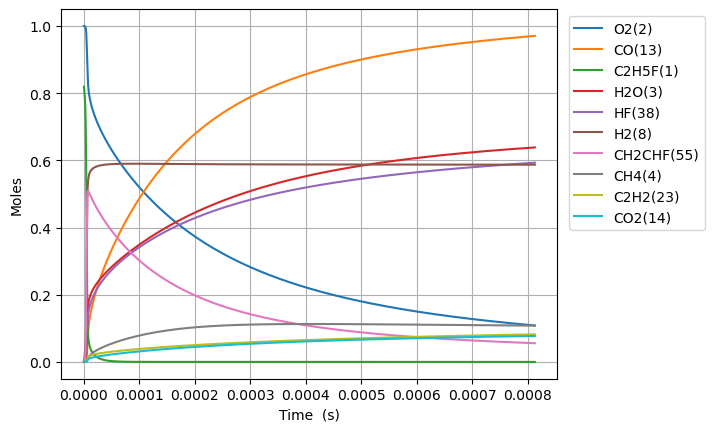

The data file committed next to this chart (first rows):
Time (s), Volume (m^3), H(5), O(6), OH(7), H2(8), Ar(9), He(10), HO2(11), H2O2(12), CO(13), CO2(14), HCO(15), C(T)(16), CH(17), CH2(T)(18), CH3(19), CH2O(20), HCCO(21), C2H(22), C2H2(23), H2CC(24), CH2(S)(25), CH3OH(26)
0.0, 0.7365, 0.0, 0.0, 0.0, 0.0, 0.0, 0.0, 0.0, 0.0, 0.0, 0.0, 0.0, 0.0, 0.0, 0.0, 0.0, 0.0, 0.0, 0.0, 0.0, 0.0, 0.0, 0.0
2.5804715584046654e-22, 0.7365, 2.9989934154696086e-26, 6.420265969910637e-28, 7.418972822889542e-38, 1.552181910574475e-37, 0.0, 0.0, 1.8496498052364986e-21, 2.6104764001778834e-39, 1.3945147836503967e-51, 4.387235506266694e-50, 1.2246061239839206e-51, 2.6415252701238648e-64, 3.0688499336477354e-43, 1.7263926579238525e-36, 5.222863847361013e-21, 1.177680384296603e-38, 1.6150112125617085e-77, 9.821929632666086e-75, 1.4809387440957009e-52, 1.550902025724856e-37, 7.022690000123392e-23, 1.3461744230421603e-55
7.225320363533063e-22, 0.7365, 8.39718159092965e-26, 1.797674471609258e-27, 4.4810595850266626e-37, 9.37517873989103e-37, 0.0, 0.0, 5.179019454662194e-21, 1.5767277457074407e-38, 1.6555679511589063e-50, 5.208525993041767e-49, 1.4538523932469756e-50, 3.136018800690952e-63, 1.8535853599231924e-42, 1.042741165385956e-35, 1.462401877261083e-20, 7.113189521151912e-38, 3.6127154821795324e-76, 3.086976614452262e-73, 1.758170476990409e-51, 9.367448235378085e-37, 1.966353200034494e-22, 1.5981782750356224e-54
1.6515017973789858e-21, 0.7365, 1.9193558052308716e-25, 4.108970220982761e-27, 2.157437296898349e-36, 4.513744995982372e-36, 0.0, 0.0, 1.1837758753513579e-20, 7.591265371717277e-38, 1.6254464318357807e-49, 5.1137617061104996e-48, 1.4274009021672768e-49, 3.0789618548560626e-62, 8.924215607047014e-42, 5.020349849241799e-35, 3.3426328623110445e-20, 3.4246945575351663e-37, 7.138116998672199e-75, 6.886123157813724e-72, 1.7261822001179272e-50, 4.510023090807815e-36, 4.49452160007858e-22, 1.569100907497848e-53
3.509441319430345e-21, 0.7365, 4.0786311416902794e-25, 8.731561720278235e-27, 9.42209548509111e-36, 1.9712710264624422e-35, 0.0, 0.0, 2.515523735121632e-20, 3.3153050282259048e-37, 1.4376889613649363e-48, 4.523064317553397e-47, 1.2625199336625804e-48, 2.7233068924862386e-61, 3.897439415732005e-41, 2.1925186755625037e-34, 7.103094832410962e-20, 1.4956540880573527e-36, 1.270189781282756e-73, 1.2896402450917127e-70, 1.526788607612859e-49, 1.9696455726704992e-35, 9.550858400165857e-22, 1.3878519831793484e-52
7.225320363533062e-21, 0.7365, 8.397181991343473e-25, 1.797674472106305e-26, 3.933539390715291e-35, 8.229668490161594e-35, 0.0, 0.0, 5.1790194546621686e-20, 1.3840745873743073e-36, 1.2084641992857662e-47, 3.801908093985632e-46, 1.0612240769728751e-47, 2.289103534683819e-60, 1.6271042348194724e-40, 9.153333872305162e-34, 1.4624018772610766e-19, 6.244061397546593e-36, 2.142360721587877e-72, 2.2274907382572452e-69, 1.2833578206133477e-48, 8.222882540392574e-35, 1.9663532000336825e-21, 1.1665732162172101e-51
1.4657078451738497e-20, 0.7365, 1.703428439758737e-24, 3.6467110731408135e-26, 1.60697918934547e-34, 3.3620881058311177e-34, 0.0, 0.0, 1.0506010893743196e-19, 5.654396301841247e-36, 9.907719629055941e-47, 3.117033957081635e-45, 8.70055614838733e-47, 1.8767453795429996e-59, 6.647251710273621e-40, 3.7394355527633664e-33, 2.9665866653010265e-19, 2.550902819606897e-35, 3.5188339203285013e-71, 3.700975949945492e-68, 1.0521742785523883e-47, 3.359315823800547e-34, 3.988887920066445e-21, 9.564272040395865e-51
2.9520594628149366e-20, 0.7365, 3.4308492037825206e-24, 7.34478427872001e-26, 6.495666817269406e-34, 1.3590097676456194e-33, 0.0, 0.0, 2.115999377190507e-19, 2.2855973912229005e-35, 8.023528230576352e-46, 2.5242549130402417e-44, 7.045935946426204e-46, 1.5198370662620284e-58, 2.6869254217015243e-39, 1.511539638854964e-32, 5.974956241380883e-19, 1.0311157051143031e-34, 5.704181428229203e-70, 6.033498440748788e-67, 8.520780102319556e-47, 1.3578891668189189e-33, 8.033957360126239e-21, 7.745395468805511e-50
5.924762698097112e-20, 0.7365, 6.885691862930103e-24, 1.4740930703919138e-25, 2.6118790582983344e-33, 5.464518505124418e-33, 0.0, 0.0, 4.2467959528228097e-19, 9.190286585881883e-35, 6.458033551128738e-45, 2.031739959281847e-43, 5.67118223237953e-45, 1.223297093761383e-57, 1.0804008945372707e-38, 6.077834407887095e-32, 1.1991695393540423e-18, 4.146070900165478e-34, 9.186408361077474e-69, 9.744095002414443e-66, 6.858265117460263e-46, 5.4600126176419164e-33, 1.6124096240222907e-20, 6.2341681074632615e-49
1.1870169168661462e-19, 0.7365, 1.3795381705625332e-23, 2.9533223610480307e-25, 1.0474803215677043e-32, 2.1915163277942915e-32, 0.0, 0.0, 8.508389104087127e-19, 3.685715966552461e-34, 5.18216521200257e-44, 1.630343362895198e-42, 4.550766582948466e-44, 9.816188771791068e-57, 4.332890808192272e-38, 2.437483435334404e-31, 2.40251736978588e-18, 1.6627598685333867e-33, 1.474621996960608e-67, 1.5663331272728516e-64, 5.503325838308486e-45, 2.189709264705978e-32, 3.230437400032459e-20, 5.0025272920325185e-48
2.376098210979016e-19, 0.7365, 2.761477948861605e-23, 5.911780964825432e-25, 4.1953849149694053e-32, 8.777496205058947e-32, 0.0, 0.0, 1.7031575406614606e-18, 1.476208845861014e-33, 4.152038314225714e-43, 1.3062586451687055e-41, 3.6461510659741655e-43, 7.864896276536895e-56, 1.7354163471118287e-37, 9.7626475872974e-31, 4.809213030649276e-18, 6.659712383665686e-33, 2.3632402210628537e-66, 2.5119706381170527e-63, 4.409357633688598e-44, 8.77025852169091e-32, 6.466492952016129e-20, 4.008109378009629e-47
4.754260799204755e-19, 0.7365, 5.52536474449985e-23, 1.1828698262240894e-24, 1.6792473151329387e-31, 3.51328596788449e-31, 0.0, 0.0, 3.407794801166493e-18, 5.9086824947235866e-33, 3.32415526834657e-42, 1.045801177530695e-40, 2.9191378687188165e-42, 6.296699214754563e-55, 6.946188013889806e-37, 3.907603254202612e-30, 9.62260435237495e-18, 2.6656205246902384e-32, 3.7842634992296406e-65, 4.023829254217608e-62, 3.530167185152646e-43, 3.5103890040007172e-31, 1.2938604055836806e-19, 3.208924604466132e-46
9.510585975656235e-19, 0.7365, 1.1053167291936743e-22, 2.366253321651449e-24, 6.719176583709754e-31, 1.4057720173106595e-30, 0.0, 0.0, 6.8170693221747074e-18, 2.3642426394247935e-32, 2.660334493194997e-41, 8.369587827002268e-40, 2.33619748055182e-41, 5.039273067058338e-54, 2.7793799883787804e-36, 1.5635502904922464e-29, 1.924938699582182e-17, 1.0665954230988528e-31, 6.057286310737231e-64, 6.44187024526278e-61, 2.8252066379847054e-42, 1.4046128509355282e-30, 2.588282626289149e-19, 2.5681149412153336e-45
1.9023236328559196e-18, 0.7365, 2.2108888211452126e-22, 4.733020456283234e-24, 2.6881081617940174e-30, 5.6240034807508494e-30, 0.0, 0.0, 1.3635618364183733e-17, 9.458510060045395e-32, 2.1286717921722614e-40, 6.696941900193822e-39, 1.8693129344928683e-40, 4.0321840951252703e-53, 1.1119329776551954e-35, 6.255219284108283e-29, 3.850295228269765e-17, 4.267076218188572e-31, 9.693630891085229e-63, 1.030998812426408e-59, 2.260594558035635e-41, 5.619366032645174e-30, 5.177127067465421e-19, 2.054882139335642e-44
3.804853703436511e-18, 0.7365, 4.422079334904915e-22, 9.466555300655076e-24, 1.0753307776956833e-29, 2.2497845042892734e-29, 0.0, 0.0, 2.727271644817216e-17, 3.7837119464117917e-31, 1.7030991298077885e-39, 5.358062236620191e-38, 1.4955923427486985e-39, 3.22605356506137e-52, 4.4480939006926657e-35, 2.502291352172799e-28, 7.701008285637773e-17, 1.7069694026645724e-30, 1.5511389562166328e-61, 1.6498377976522256e-58, 1.8086473638076242e-40, 2.2479293518317044e-29, 1.0354815948879308e-18, 1.6440618025842617e-43
7.609913844597693e-18, 0.7365, 8.844645681850716e-22, 1.8933627289831926e-23, 4.3014981516437474e-29, 8.999504387365002e-29, 0.0, 0.0, 5.454691261603056e-17, 1.5135463652333552e-30, 1.3625439853296442e-38, 4.286653297448932e-37, 1.196530675239094e-38, 2.5809653736186808e-51, 1.7793099606182206e-34, 1.0009572697051298e-27, 1.540243440034514e-16, 6.828155454033057e-30, 2.481949294217104e-60, 2.639932250067993e-57, 1.4469865816288884e-39, 8.992083297625241e-29, 2.0710193707952458e-18, 1.3153118816824706e-42
1.5220034126920062e-17, 0.7365, 1.769051965344703e-21, 3.78677804699189e-23, 1.7206342763912347e-28, 3.5998751368447846e-28, 0.0, 0.0, 1.0909530495127347e-16, 6.054308636440381e-30, 1.0900610609093359e-37, 3.429404060511332e-36, 9.572472611255815e-38, 2.0648213079377105e-50, 7.117384643724567e-34, 4.003910535382249e-27, 3.0805286629645313e-16, 2.731317753440603e-29, 3.971222190878685e-59, 4.2240450251499015e-56, 1.1576167422099033e-38, 3.5969064981913955e-28, 4.142094921108023e-18, 1.0522744815932565e-41
3.04402746915648e-17, 0.7365, 3.53852327074516e-21, 7.573612363703078e-23, 6.882607193162333e-28, 1.4399648164907477e-27, 0.0, 0.0, 2.1819208961986395e-16, 2.421748089878335e-29, 8.720591969020448e-37, 2.7435558452525264e-35, 7.658068972539636e-37, 1.6518766487989163e-49, 2.846982816391182e-33, 1.6015805035618963e-26, 6.161099108778738e-16, 1.0925382175711814e-28, 6.354043748588965e-58, 6.758594781826741e-55, 9.261043845812933e-38, 1.4387772350581789e-27, 8.284246015726172e-18, 8.418295754817752e-41
6.088075582085427e-17, 0.7365, 7.078651925865306e-21, 1.5147295719904477e-22, 2.753056939252106e-27, 5.7598894715405945e-27, 0.0, 0.0, 4.363856589494633e-16, 9.687041630189064e-29, 6.976514951841327e-36, 2.1948577588469117e-34, 6.126491529423255e-36, 1.3215091577828077e-48, 1.138798917077111e-32, 6.40635457682366e-26, 1.232224000022384e-15, 4.370175116617847e-28, 1.0166558467414999e-56, 1.0813849841817234e-53, 7.4088790386598345e-37, 5.755138210510916e-27, 1.6568548180932836e-17, 6.734676558147493e-40
1.217617180794332e-16, 0.7365, 1.41636534133382e-20, 3.0294721323454187e-22, 1.1012256236288098e-26, 2.3039623752980332e-26, 0.0, 0.0, 8.727727975783348e-16, 3.874826506114357e-28, 5.581228486018805e-35, 1.755891510265762e-33, 4.901207760519544e-35, 1.0572104580731055e-47, 4.555207239092201e-32, 2.5625483301496327e-25, 2.4644521782380772e-15, 1.7480745069991044e-27, 1.6266621522599528e-55, 1.730223828992863e-52, 5.927120813330375e-36, 2.3020611371407813e-26, 3.313715241522764e-17, 5.3877572174051874e-39
2.435236425965911e-16, 0.7365, 2.835263309685978e-20, 6.058980809538788e-22, 4.404908474571808e-26, 9.215867038994572e-26, 0.0, 0.0, 1.7455470747147714e-15, 1.5499325731610118e-27, 4.46498935678917e-34, 1.4047154416719723e-32, 3.920972017418963e-34, 8.457696133415958e-47, 1.8220852015695739e-31, 1.025020621457699e-24, 4.9289085343761634e-15, 6.992307037313845e-27, 2.6026879852195567e-54, 2.7683644065826047e-51, 4.741703679701061e-35, 9.20825624539095e-26, 6.62743604993432e-17, 4.3102121448761375e-38
4.870474916309068e-16, 0.7365, 5.680649929536917e-20, 1.211809239005654e-21, 1.7619648131961784e-25, 3.686353814700148e-25, 0.0, 0.0, 3.491095628502419e-15, 6.199734233319408e-27, 3.571994045654841e-33, 1.1237734262108758e-31, 3.136779928260437e-33, 6.7661618005458e-46, 7.288345352333174e-31, 4.100084980726838e-24, 9.857821245479126e-15, 2.796924687672892e-26, 4.1643821812237912e-53, 4.4293880642465605e-50, 3.7933657490803343e-34, 3.683304830276825e-25, 1.3254877512967806e-16, 3.4481722364221383e-37
7.305713406652225e-16, 0.7365, 8.53362723225056e-20, 1.8177298196902583e-21, 3.744176373260402e-25, 7.833510158660058e-25, 0.0, 0.0, 5.23664418180484e-15, 1.317443770792734e-26, 1.0213672272804149e-32, 3.2132906457170816e-31, 8.969231799032067e-33, 1.9346997383921782e-45, 1.5487736642136913e-30, 8.712682048793575e-24, 1.4786733955408884e-14, 5.943466211252026e-26, 1.5327850255563275e-52, 1.6886598581999368e-49, 1.0846657241324865e-33, 7.827024213761636e-25, 1.9882318822211668e-16, 9.85961930551427e-37
9.740951896995381e-16, 0.7365, 1.1394195217542985e-19, 2.4236598230274193e-21, 6.387125726424679e-25, 1.3363058790876913e-24, 0.0, 0.0, 6.9821927346220365e-15, 2.2474042996375094e-26, 2.154359486957181e-32, 6.777762063364404e-31, 1.8918709471291954e-32, 4.080842464395343e-45, 2.642025901457803e-30, 1.4862811752071837e-23, 1.971564666416543e-14, 1.0138855336227847e-25, 3.887525348606612e-52, 4.543271708993197e-49, 2.287874388925172e-33, 1.3351983768652912e-24, 2.6509759977665913e-16, 2.0796794708482303e-36
1.4611428877681695e-15, 0.7365, 1.7133146054523106e-19, 3.635541944151583e-21, 1.3223736195905876e-24, 2.7666555596624502e-24, 0.0, 0.0, 1.0473289839117636e-14, 4.6529655787706946e-26, 5.884224418074028e-32, 1.8512175670862277e-30, 5.16728684433074e-32, 1.1146047450879867e-44, 5.4699794904755586e-30, 3.077156588998806e-23, 2.9573472078925086e-14, 2.099121488221712e-25, 1.35953368360461e-51, 1.83743066493362e-48, 6.248895181141473e-33, 2.764358897533281e-24, 3.9764641927639605e-16, 5.68025018712031e-36
1.948190585836801e-15, 0.7365, 2.290001053625508e-19, 4.84745871589372e-21, 2.2490116837531632e-24, 4.705362726509115e-24, 0.0, 0.0, 1.3964386941828894e-14, 7.913476173619457e-26, 1.2311766261974007e-31, 3.873367252438688e-30, 1.0811693162162386e-31, 2.3321260748308803e-44, 9.30300281151514e-30, 5.2334375286864006e-23, 3.943129748937044e-14, 3.570056164864888e-25, 3.3971964917463806e-51, 4.976862131061354e-48, 1.307477974646926e-32, 4.7014506868506866e-24, 5.301952331207405e-16, 1.1884984057280883e-35
2.922285981974064e-15, 0.7365, 3.452539814034194e-19, 7.271406040712182e-21, 4.900140228759991e-24, 1.0252057999275302e-23, 0.0, 0.0, 2.0946581141392278e-14, 1.7241852072972556e-25, 3.8876762473489467e-31, 1.2230906163230307e-29, 3.413999567184482e-31, 7.364135358446638e-44, 2.02693469061555e-29, 1.140259321754561e-22, 5.914694829609446e-14, 7.778425559096234e-25, 1.5733259528330397e-50, 2.4957064982681107e-47, 4.1286125957025454e-32, 1.0243502982207104e-23, 7.952928422390991e-16, 3.752911703687656e-35
3.896381378111327e-15, 0.7365, 4.62716104234067e-19, 9.695503353248385e-21, 8.603001019819596e-24, 1.7999217142603994e-23, 0.0, 0.0, 2.7928775333232157e-14, 3.027089124247896e-25, 8.842662463543138e-31, 2.781965809340298e-29, 7.765267766283536e-31, 1.6749996726329906e-43, 3.5586152617360314e-29, 2.0019116043002512e-22, 7.886259908414394e-14, 1.3656299308039215e-24, 4.562505626064938e-50, 7.487412259116233e-47, 9.390681455976211e-32, 1.7984144721151108e-23, 1.060390426877995e-15, 8.536135793455359e-35
5.844572170385853e-15, 0.7365, 7.012817881196553e-19, 1.4544150020875543e-20, 1.9178461508681394e-23, 4.012543913355699e-23, 0.0, 0.0, 4.189316369363484e-14, 6.748210503606498e-25, 2.9523820579781514e-30, 9.288418516576731e-29, 2.592662511521071e-30, 5.592477601761086e-43, 7.933127335575953e-29, 4.4628084955933365e-22, 1.1829390060396122e-13, 3.0443635572466562e-24, 2.318750101420695e-49, 3.8736661907444855e-46, 3.1353545972912934e-31, 4.009158231186386e-23, 1.5905855223790876e-15, 2.8500393343949787e-34
9.740953754934904e-15, 0.7365, 1.1929826136096156e-18, 2.424325202882761e-20, 5.301161040245029e-23, 1.1091290388193048e-22, 0.0, 0.0, 6.982194032130932e-14, 1.8652844001541013e-24, 1.3882829680584053e-29, 4.367654457223186e-28, 1.2191342158764621e-29, 2.6297213269057634e-42, 2.192809015417476e-28, 1.2335721673136642e-21, 1.971565034184116e-13, 8.414980374550465e-24, 1.9195447553692774e-48, 3.1657550011373414e-45, 1.4743215240994796e-30, 1.1081782504245725e-22, 2.650975418199375e-15, 1.3401590890328961e-33
1.7533716924033006e-14, 0.7365, 2.2346777147811113e-18, 4.3648693018744613e-20, 1.714207990576586e-22, 3.586616892863471e-22, 0.0, 0.0, 1.2567949320404397e-13, 6.031647270218181e-24, 8.30195415985869e-29, 2.6118775834281517e-27, 7.29044523115597e-29, 1.5725777959929682e-41, 7.090740228588884e-28, 3.988918662589204e-21, 3.548817081463335e-13, 2.721098779352313e-23, 2.1843913364700142e-47, 3.5079901949836796e-44, 8.81647043726758e-30, 3.5834428014039233e-22, 4.771754028795554e-15, 8.014175062441127e-33
3.311924326222921e-14, 0.7365, 4.551248109894633e-18, 8.248852643435318e-20, 6.112193603511647e-22, 1.278908814687008e-21, 0.0, 0.0, 2.373945974790869e-13, 2.1506325278515643e-23, 5.706928104635188e-28, 1.7954749940496275e-26, 5.0116013634539025e-28, 1.0810215736686023e-40, 2.5282593673212254e-27, 1.4222794366890606e-20, 6.703321139981569e-13, 9.702311910645274e-23, 2.9459719721275736e-46, 4.6247041511075025e-43, 6.060622853877806e-29, 1.2777053199620555e-21, 9.013306525678067e-15, 5.509106462707093e-32
6.429029593862162e-14, 0.7365, 1.0117121998414292e-17, 1.6028402251058977e-19, 2.3027724033645743e-21, 4.818763680047904e-21, 0.0, 0.0, 4.60824800067963e-13, 8.102396241424982e-23, 4.226105847760195e-27, 1.3296162073078943e-25, 3.711207893276012e-27, 8.005208228184324e-40, 9.525075863724271e-27, 5.358350873345611e-20, 1.3012329112854856e-12, 3.65530655981456e-22, 4.3344876555489726e-45, 6.697251710412482e-42, 4.488033571282506e-28, 4.813687308547547e-21, 1.7496392621931798e-14, 4.079619651548718e-31
1.2663240129140646e-13, 0.7365, 2.4979786773397294e-17, 3.163385054973335e-19, 8.933884395090213e-21, 1.8698607281600068e-20, 0.0, 0.0, 9.076851814055716e-13, 3.1433264547017534e-22, 3.2516457822658586e-26, 1.0230741488884127e-24, 2.85548402512122e-26, 6.159367238637973e-39, 3.695247676651994e-26, 2.078763367359286e-19, 2.5630344481947304e-12, 1.4180855393109766e-21, 6.673734612321053e-44, 1.018633621367854e-40, 3.453191752463708e-27, 1.8674702579222362e-20, 3.446248922452892e-14, 3.13894435852631e-30
1.8897450664419127e-13, 0.7365, 4.4816978530139204e-17, 4.730112021306576e-19, 1.989590106902593e-20, 4.164879357504842e-20, 0.0, 0.0, 1.3545455309625078e-12, 7.000059716560832e-22, 1.0217344494660322e-25, 3.2148002948367805e-24, 8.972544336225182e-26, 1.9354027192456437e-38, 8.229151611078721e-26, 4.629302589836496e-19, 3.8248359082167156e-12, 3.1580343669910305e-21, 2.8085758450489978e-43, 4.4397562481390775e-40, 1.0850673041042933e-26, 4.1587785236166663e-20, 5.1428485040935586e-14, 9.863229952452965e-30
3.136587173497609e-13, 0.7365, 9.94147069346774e-17, 7.882129386014145e-19, 5.481437022673835e-20, 1.1478655546057385e-19, 0.0, 0.0, 2.248266134781142e-12, 1.928446769685845e-21, 4.666576371790853e-25, 1.468406739541342e-23, 4.098064551801456e-25, 8.839604140879981e-38, 2.2670405535329247e-25, 1.2753152184176506e-18, 6.348438597598849e-12, 8.700168325215478e-21, 2.1572948320622007e-42, 3.428290719344409e-39, 4.95587254192469e-26, 1.145701139990665e-19, 8.536017431821533e-14, 4.5048614598604216e-29
4.3834292805533053e-13, 0.7365, 1.7390997449965862e-16, 1.1058915644305439e-18, 1.0706053234099543e-19, 2.24268171615095e-19, 0.0, 0.0, 3.14198661158804e-12, 3.766346374121901e-21, 1.236236486317896e-24, 3.89022367181366e-23, 1.0856358943054346e-24, 2.3417304763136607e-37, 4.427620373648245e-25, 2.49072974712923e-18, 8.872040979431944e-12, 1.6992005945795712e-20, 7.551283495459987e-42, 1.217053237327174e-38, 1.3128821466627846e-25, 2.237606039595384e-19, 1.1929146045812008e-13, 1.1934002911747328e-28
5.630271387609002e-13, 0.7365, 2.6830241630062194e-16, 1.4260496221601976e-18, 1.7663695008648997e-19, 3.7013301750035358e-19, 0.0, 0.0, 4.035706961453159e-12, 6.213704736397869e-21, 2.5619611739305356e-24, 8.062492889582909e-23, 2.2498693028677155e-24, 4.852983074113243e-37, 7.3046473878527515e-25, 4.109164381325532e-18, 1.1395643053716095e-11, 2.803362695806289e-20, 1.9322884696347284e-41, 3.1501869313672095e-38, 2.7208152053069795e-25, 3.6915917517073033e-19, 1.5322234346543598e-13, 2.473196219219412e-28
6.877113494664698e-13, 0.7365, 3.8259165668323306e-16, 1.748689724296062e-18, 2.635462561836696e-19, 5.524215524558598e-19, 0.0, 0.0, 4.929427184448368e-12, 9.270521785918457e-21, 4.599044819366346e-24, 1.4473981129079397e-22, 4.038819814254531e-24, 8.711736977621384e-37, 1.0898114138951201e-24, 6.130609382737947e-18, 1.3919244820451421e-11, 4.182511319512017e-20, 4.1323124720893866e-41, 6.786330515543285e-38, 4.884233748526836e-25, 5.507657442495753e-19, 1.8715282334509466e-13, 4.4397151543831385e-28
9.37079770877609e-13, 0.7365, 6.708591427269239e-16, 2.4014257246973265e-18, 4.893732705440393e-19, 1.0264193389660371e-18, 0.0, 0.0, 6.716867250094772e-12, 1.7212531654728228e-20, 1.1381387923087255e-23, 3.5823034035167807e-22, 9.995078574270148e-24, 2.155927243577234e-36, 2.02343392333109e-24, 1.1382494446922417e-17, 1.8966447431275997e-11, 7.765798388894033e-20, 1.3572408606004311e-40, 2.243093240495378e-37, 1.2087280096706354e-24, 1.0226025657381273e-18, 2.5501257373970215e-13, 1.0987162401505496e-27
1e-12, 0.7365, 7.561678414140791e-16, 2.5676955573277027e-18, 5.573113876221758e-19, 1.169098053538899e-18, 0.0, 0.0, 7.1678711016259455e-12, 1.9601603425719903e-20, 1.377951960989772e-23, 4.337236265035005e-22, 1.2101135290721033e-23, 2.6101976845091632e-36, 2.304279416384518e-24, 1.2962315307415071e-17, 2.0239949081708868e-11, 8.843722059887875e-20, 1.7478816640251927e-40, 2.8898422760166592e-37, 1.4634186804571064e-24, 1.1645377432403592e-18, 2.721345793686292e-13, 1.330225040143113e-27
1.1864481922887483e-12, 0.7365, 1.0387094249260577e-15, 3.0641204676298663e-18, 7.845626381334306e-19, 1.646585241890978e-18, 0.0, 0.0, 8.50430680910192e-12, 2.759237535016644e-20, 2.282511066397966e-23, 7.184979787576303e-22, 2.0045085712048868e-23, 4.3236794492982e-36, 3.2436235916160398e-24, 1.8246306980788614e-17, 2.4013648811906608e-11, 1.2449127247625676e-19, 3.3911579546775274e-40, 5.606898340817433e-37, 2.4241008997458624e-24, 1.6392703973148322e-18, 3.2287071168144453e-13, 2.2034641395539177e-27
1.4358166136998876e-12, 0.7365, 1.486139337529958e-15, 3.7367959516555096e-18, 1.1491365270086634e-18, 2.413259959732526e-18, 0.0, 0.0, 1.0291745862074296e-11, 4.0410052201416083e-20, 4.023721732696051e-23, 1.2667366170858236e-21, 3.5336784118761054e-23, 7.622023135966969e-36, 4.750374130422703e-24, 2.6721964929475906e-17, 2.9060848962344218e-11, 1.8232566771659797e-19, 7.19297791001692e-40, 1.1839010050140318e-36, 4.2733670914803454e-24, 2.4007685321496825e-18, 3.907272372119018e-13, 3.884398912158819e-27
1.934553456522166e-12, 0.7365, 2.619725736628208e-15, 5.112174726462682e-18, 2.086524115657166e-18, 4.387461346623631e-18, 0.0, 0.0, 1.3866622452263282e-11, 7.335890272699342e-20, 9.805144883713521e-23, 3.0875509503485903e-21, 8.611169439639119e-23, 1.857377403681315e-35, 8.623533351458305e-24, 4.850849781035106e-17, 3.915524557264425e-11, 3.3100045764780767e-19, 2.4447264504660148e-39, 3.93039785540263e-36, 1.0413727377596809e-23, 4.3582529589768324e-18, 5.264354512007569e-13, 9.465773444175081e-27
2.4332902993444446e-12, 0.7365, 4.071593823224977e-15, 6.52773240592841e-18, 3.3017077173463947e-18, 6.951661986904918e-18, 0.0, 0.0, 1.7441497025335193e-11, 1.1605907800682106e-19, 1.94945704375293e-22, 6.140075389634227e-21, 1.7121060748653884e-22, 3.6928660235350514e-35, 1.3642862886508955e-23, 7.674145761165095e-17, 4.924963726218367e-11, 5.236876875114581e-19, 6.276406393180112e-39, 9.840665083165771e-36, 2.0705017894260573e-23, 6.895050369054275e-18, 6.621372160283046e-13, 1.882009691691871e-26
3.430763984989002e-12, 0.7365, 7.930077781165787e-15, 9.480060429034676e-18, 6.566144226078682e-18, 1.3860530738146016e-17, 0.0, 0.0, 2.4591240138633323e-11, 2.307133821708627e-19, 5.461362203777532e-22, 1.720955917755499e-20, 4.796633607606178e-22, 1.034567118817367e-34, 2.7119839675563536e-23, 1.5254413641992745e-16, 6.94384058790107e-11, 1.0411206322248526e-18, 2.658700377127141e-38, 3.937195777316416e-35, 5.800738763682385e-23, 1.3706562402263012e-17, 9.335213994773295e-13, 5.272564575288834e-26
4.428237670633559e-12, 0.7365, 1.3061396260745918e-14, 1.2595134682167202e-17, 1.0943811428083009e-17, 2.3160848954742643e-17, 0.0, 0.0, 3.17409752390194e-11, 3.843729233926197e-19, 1.1742974715094417e-21, 3.702084013461153e-20, 1.031410258029428e-21, 2.224555718682166e-34, 4.5180917276369794e-23, 2.541249478948453e-16, 8.962715481288545e-11, 1.734666920104913e-18, 7.725878478717984e-38, 1.0886884780191208e-34, 1.247325912234769e-22, 2.2835261067591882e-17, 1.2048797901199305e-12, 1.1337341653111413e-25
6.423185041922674e-12, 0.7365, 2.714175746932944e-14, 1.9318937297553667e-17, 2.304429714977643e-17, 4.90197241100594e-17, 0.0, 0.0, 4.6040421548570964e-11, 8.087075531543369e-19, 3.58330890553523e-21, 1.1307632911379725e-19, 3.147567015906697e-21, 6.788365261926807e-34, 9.505382713625364e-23, 5.346007659288087e-16, 1.3000459363201875e-10, 3.650269119266888e-18, 3.841371368565188e-37, 4.877596430096766e-34, 3.8065114113369237e-22, 4.804404408307795e-17, 1.7475192032243833e-12, 3.459736504415961e-25
8.418132413211788e-12, 0.7365, 4.63111186583583e-14, 2.6709972363489915e-17, 3.961408560717048e-17, 8.46960969136678e-17, 0.0, 0.0, 6.033983624847458e-11, 1.3890626408101278e-18, 8.065622327911969e-21, 2.5475412346139974e-19, 7.085394281795592e-21, 1.5280368602890481e-33, 1.6325849673448078e-22, 9.181285000759159e-16, 1.7038195372006457e-10, 6.270833534147914e-18, 1.2240145974186537e-36, 1.4291445164404071e-33, 8.568792426909314e-22, 8.252105089760701e-17, 2.290055475821881e-12, 7.787910283800319e-25
1e-11, 0.7365, 6.512766356728565e-14, 3.305206061552291e-17, 5.593708243540671e-17, 1.2007493468134594e-16, 0.0, 0.0, 7.167834898853895e-11, 1.9601535072126683e-18, 1.3519402149619687e-20, 4.2731733237231924e-19, 1.1877126353612254e-20, 2.561328194874456e-33, 2.3036945929093454e-22, 1.2954688351061497e-15, 2.0239860059260753e-10, 8.850117961615696e-18, 2.578996802178733e-36, 2.8307541505705927e-33, 1.436381079757406e-21, 1.1644716709292723e-16, 2.720179257870407e-12, 1.3054479929957606e-24
1.0413079784500902e-11, 0.7365, 7.05679217339201e-14, 3.4779067530278783e-17, 6.06640953654153e-17, 1.303577297309882e-16, 0.0, 0.0, 7.463921963168673e-11, 2.1254378630090932e-18, 1.526464701655572e-20, 4.8256630451868045e-19, 1.3410580571451239e-20, 2.8919944543289058e-33, 2.497918320569531e-22, 1.4046677527325755e-15, 2.1075923507750394e-10, 9.596699325873072e-18, 3.065526672070012e-36, 3.318809911064047e-33, 1.6218345652747423e-21, 1.2626593300205275e-16, 2.832488628386104e-12, 1.4739868270479724e-24
1.2408027155790016e-11, 0.7365, 9.99106093323209e-14, 4.3537045767236376e-17, 8.620524270902964e-17, 1.8617233537042386e-16, 0.0, 0.0, 8.893857198957527e-11, 3.0178328996603914e-18, 2.582354753257136e-20, 8.170919731851094e-19, 2.2688787104107833e-20, 4.892618402275028e-33, 3.5465074088760555e-22, 1.994178141023978e-15, 2.511364377048176e-10, 1.3628205562686457e-17, 6.590865525273519e-36, 6.650232793130465e-33, 2.7439336640339552e-21, 1.7927834189764317e-16, 3.3748186813838714e-12, 2.493712828961164e-24
1.440297452707913e-11, 0.7365, 1.3433762483101936e-13, 5.299472527911172e-17, 1.1624844154214714e-16, 2.523075756409209e-16, 0.0, 0.0, 1.0323789361193311e-10, 4.066247433902976e-18, 4.0385238559039095e-20, 1.278976383376455e-18, 3.548564219631262e-20, 7.651788104437976e-33, 4.778321328271617e-22, 2.686619297114754e-15, 2.915135616024861e-10, 1.836569121675755e-17, 1.2732876901333956e-35, 1.2024007243544955e-32, 4.291591279905007e-21, 2.415579290995286e-16, 3.917045655274992e-12, 3.900110738010424e-24
1.839286926965736e-11, 0.7365, 2.184384165637885e-13, 7.405243821625857e-17, 1.898846377056453e-16, 4.162103618156284e-16, 0.0, 0.0, 1.3183644580190362e-10, 6.631133742723754e-18, 8.408745574814547e-20, 2.667709180961094e-18, 7.389763480795846e-20, 1.5933139863698836e-32, 7.791500130414755e-22, 4.380132513212073e-15, 3.722675732108089e-10, 2.995995620006884e-17, 3.8069169646768145e-35, 3.1802645538804713e-32, 8.937229739018061e-21, 3.939172445617138e-16, 5.001190447543034e-12, 8.121439405346065e-24
2.2382764012235588e-11, 0.7365, 3.228578587507393e-13, 9.803865653669094e-17, 2.8165994658635553e-16, 6.234063533517017e-16, 0.0, 0.0, 1.604348784891318e-10, 9.820094317705469e-18, 1.5150959998551955e-19, 4.815218150859076e-18, 1.3317085815952225e-19, 2.871048904877678e-32, 1.1537207856572553e-21, 6.4848847598004305e-15, 4.5302126990631267e-10, 4.4382204101632786e-17, 9.293473361394156e-35, 6.957332881278296e-32, 1.610602231244843e-20, 5.833410918318778e-16, 6.084923168728284e-12, 1.4634898950629124e-23
2.6372658754813816e-11, 0.7365, 4.4758352505714883e-13, 1.250397538523493e-16, 3.91661591840855e-16, 8.752349878760045e-16, 0.0, 0.0, 1.8903319393673137e-10, 1.3633126737089167e-17, 2.477859462140334e-19, 7.888981105625503e-18, 2.1782901931719497e-19, 4.695780113236885e-32, 1.60151979253981e-21, 9.000553637123825e-15, 5.337746516928346e-10, 6.163514317060741e-17, 1.9752589352360445e-34, 1.3394753630954963e-31, 2.6345203279532156e-20, 8.098266836176986e-16, 7.168243982256601e-12, 2.3937248063268443e-23
3.0362553497392045e-11, 0.7365, 5.926030008274978e-13, 1.5514202810925485e-16, 5.199767584784541e-16, 1.1730348850277052e-15, 0.0, 0.0, 2.1763139438392802e-10, 1.8070228628020637e-17, 3.7804679112677823e-19, 1.2057479437636563e-17, 3.3239524056921296e-19, 7.164857909462407e-32, 2.1225224040362244e-21, 1.1926816983433825e-14, 6.145277185742089e-10, 8.172148008984602e-17, 3.7957401332762588e-34, 2.3521126276012484e-31, 4.02019690949743e-20, 1.0733712328876294e-15, 8.251153051443549e-12, 3.65250798983753e-23
3.83423429825485e-11, 0.7365, 9.434737801435298e-13, 2.249949222211964e-16, 8.318962033929538e-16, 1.9118988699802895e-15, 0.0, 0.0, 2.748274591166005e-10, 2.881663157341514e-17, 7.610233463130155e-19, 2.4357553865098553e-17, 6.693414744029769e-19, 1.4425228736329874e-31, 3.3840400636336163e-21, 1.9009839617213784e-14, 7.760329076368355e-10, 1.304051663486736e-16, 1.1344931208381626e-33, 5.9792385090371195e-31, 8.095685504429567e-20, 1.711626057031388e-15, 1.0415736609510786e-11, 7.354274110334515e-23
4.632213246770496e-11, 0.7365, 1.3753711116979721e-12, 3.08286212151018e-16, 1.2181149897181428e-15, 2.850690934473714e-15, 0.0, 0.0, 3.320230901318141e-10, 4.205928513114746e-17, 1.3414022485232178e-18, 4.308306092452846e-17, 1.1801829982991582e-18, 2.5430062192185517e-31, 4.938077293190184e-21, 2.7731380096528892e-14, 9.375368371248032e-10, 1.9045488480362688e-16, 2.7763878910689853e-33, 1.2735418460682416e-30, 1.4274750384505275e-19, 2.4980832731366174e-15, 1.2578675147274441e-11, 1.2965732828892493e-22
5.638008468825198e-11, 0.7365, 2.0350203018416176e-12, 4.334771622012313e-16, 1.8118371147511495e-15, 4.3353122801986165e-15, 0.0, 0.0, 4.041134886797491e-10, 6.23067167167454e-17, 2.4174534986351108e-18, 7.798159102653258e-17, 2.1277745620556843e-18, 4.583825738649156e-31, 7.313236181195598e-21, 4.1054436435250624e-14, 1.141099160570647e-09, 2.823682055482871e-16, 7.087886205228305e-33, 2.7945312200319593e-30, 2.5737205080022388e-19, 3.700443959604618e-15, 1.530256261358296e-11, 2.337315576153207e-22
... 1,580 more rows
